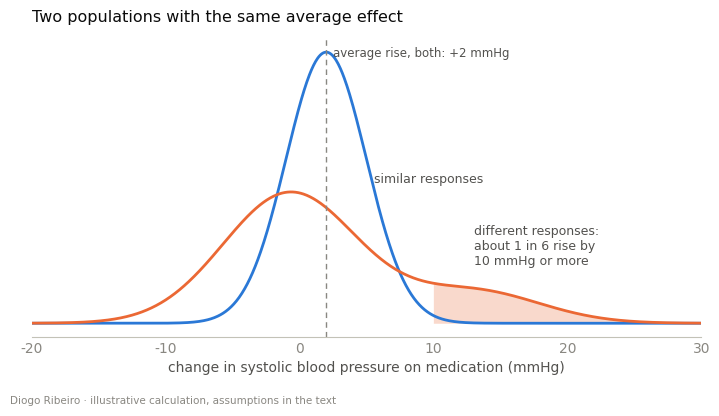
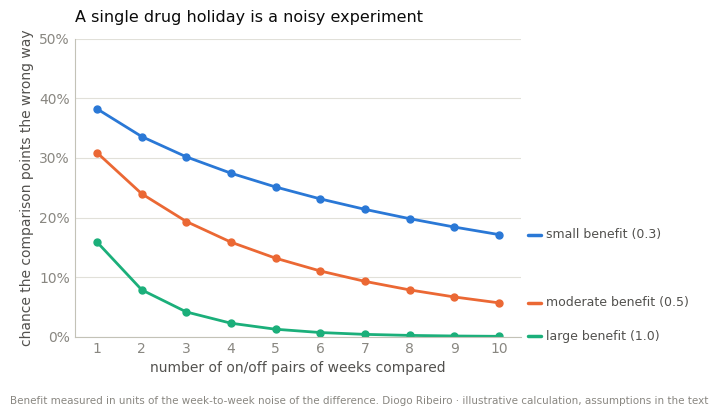

The script that saved these images, in order:
"""Numbers and figures for the article on ADHD medication decisions in older adults.

Everything here is arithmetic on stated assumptions, not clinical data:

1. Two hypothetical distributions of individual changes in systolic blood
   pressure with the same average rise (+2.0 mmHg, the pooled adult estimate in
   Mick, McManus and Goldberg, 2013). One is homogeneous; in the other about one
   person in six rises by 10 mmHg or more, the share reported among older adults
   by Michielsen et al. (2020): 10 of 64 patients.
2. Absolute versus relative risk: the odds ratio per year of medication use
   reported by Zhang et al. (2023) applied to two illustrative baseline risks.
3. The drug holiday as an experiment: the probability that comparing weeks on
   and off medication points the wrong way, as a function of the number of
   on/off pairs and of the true benefit in units of week-to-week noise.

Run:  python prescribing_individuals.py
"""

from __future__ import annotations

from pathlib import Path

import matplotlib

matplotlib.use("Agg")
import matplotlib.pyplot as plt
import numpy as np
from scipy import stats

OUT = Path("figures")
INK, INK2, MUTED = "#0b0b0b", "#52514e", "#898781"
GRID, BASE, SURFACE = "#e1e0d9", "#c3c2b7", "#ffffff"
C1, C2, C3 = "#2a78d6", "#eb6834", "#1baf7a"
CREDIT = "Diogo Ribeiro · illustrative calculation, assumptions in the text"

plt.rcParams.update({
    "font.family": "DejaVu Sans", "font.size": 10,
    "axes.edgecolor": BASE, "axes.labelcolor": INK2, "axes.titlecolor": INK,
    "xtick.color": MUTED, "ytick.color": MUTED, "axes.linewidth": 0.8,
    "figure.facecolor": SURFACE, "axes.facecolor": SURFACE, "savefig.facecolor": SURFACE,
})


def style(ax):
    ax.grid(axis="y", color=GRID, linewidth=0.8)
    ax.set_axisbelow(True)
    for s in ("top", "right"):
        ax.spines[s].set_visible(False)
    ax.tick_params(length=0)


# ---------------------------------------------------------------- 1. averages
MEAN = 2.0                 # pooled systolic rise, mmHg (Mick et al. 2013)
SHARE_LARGE = 10 / 64      # share with a rise of 10 mmHg or more (Michielsen et al. 2020)


def mixture_params():
    """Two-component mixture with overall mean MEAN and P(rise >= 10) = SHARE_LARGE.

    Most people: small changes around m1 with sd 5. A minority w: rises around
    13 with sd 3. m1 is set so the overall mean is MEAN; w is solved so the
    share above 10 mmHg matches SHARE_LARGE.
    """
    s1, m2, s2 = 5.0, 13.0, 5.0

    def share_above(w):
        m1 = (MEAN - w * m2) / (1 - w)
        return (1 - w) * stats.norm.sf(10, m1, s1) + w * stats.norm.sf(10, m2, s2)

    lo, hi = 0.01, 0.3
    for _ in range(100):
        mid = (lo + hi) / 2
        if share_above(mid) < SHARE_LARGE:
            lo = mid
        else:
            hi = mid
    w = (lo + hi) / 2
    m1 = (MEAN - w * m2) / (1 - w)
    return w, m1, s1, m2, s2


def section_averages():
    w, m1, s1, m2, s2 = mixture_params()
    homo_sd = 3.0
    x = np.linspace(-20, 30, 1001)
    homo = stats.norm.pdf(x, MEAN, homo_sd)
    het = (1 - w) * stats.norm.pdf(x, m1, s1) + w * stats.norm.pdf(x, m2, s2)
    het_above10 = (1 - w) * stats.norm.sf(10, m1, s1) + w * stats.norm.sf(10, m2, s2)
    het_above20 = (1 - w) * stats.norm.sf(20, m1, s1) + w * stats.norm.sf(20, m2, s2)
    het_below0 = (1 - w) * stats.norm.cdf(0, m1, s1) + w * stats.norm.cdf(0, m2, s2)
    homo_above10 = stats.norm.sf(10, MEAN, homo_sd)
    print("== 1. same average, different people")
    print(f"mixture: {1 - w:.3f} x N({m1:.2f}, {s1}) + {w:.3f} x N({m2}, {s2}); mean "
          f"{(1 - w) * m1 + w * m2:.2f}")
    print(f"share rising >= 10 mmHg: mixture {het_above10:.3f} (target {SHARE_LARGE:.3f}), "
          f"homogeneous N({MEAN}, {homo_sd}) {homo_above10:.4f}")
    print(f"mixture: share rising >= 20 mmHg {het_above20:.3f}; share whose pressure falls {het_below0:.3f}")

    fig, ax = plt.subplots(figsize=(7.2, 4.2))
    ax.plot(x, homo, color=C1, lw=2)
    ax.plot(x, het, color=C2, lw=2)
    ax.fill_between(x, het, where=x >= 10, color=C2, alpha=0.25, lw=0)
    ax.axvline(MEAN, color=MUTED, lw=1, ls=(0, (4, 3)))
    ax.text(MEAN + 0.5, ax.get_ylim()[1] * 0.97, "average rise, both: +2 mmHg",
            fontsize=8.5, color=INK2, va="top")
    ax.text(5.6, stats.norm.pdf(5.6, MEAN, homo_sd) + 0.004, "similar responses",
            fontsize=9, color=INK2)
    ax.text(13.0, het[np.searchsorted(x, 13.0)] + 0.01,
            f"different responses:\nabout 1 in {round(1 / het_above10)} rise by\n10 mmHg or more",
            fontsize=9, color=INK2, va="bottom")
    style(ax)
    ax.set_yticks([])
    ax.spines["left"].set_visible(False)
    ax.set_xlim(-20, 30)
    ax.set_xlabel("change in systolic blood pressure on medication (mmHg)")
    ax.set_title("Two populations with the same average effect", loc="left", fontsize=11.5, pad=12)
    fig.subplots_adjust(left=0.04, right=0.97, top=0.88, bottom=0.17)
    fig.text(0.01, 0.01, CREDIT, fontsize=7.5, color=MUTED)
    fig.savefig(OUT / "fig1_same_average.png", dpi=200)
    plt.close(fig)


# ------------------------------------------------------------ 2. relative risk
OR_PER_YEAR = 1.04   # adjusted odds ratio of cardiovascular disease per year of ADHD medication
                     # use (Zhang et al., JAMA Psychiatry, 2023), ages 6 to 64


def apply_odds_ratio(p, odds_ratio):
    odds = p / (1 - p) * odds_ratio
    return odds / (1 + odds)


def section_relative():
    print("\n== 2. the same relative effect on different baselines")
    years = 5
    orr = OR_PER_YEAR ** years
    print(f"odds ratio per year {OR_PER_YEAR}; over {years} years of use: {orr:.3f}")
    for label, base in [("illustrative baseline risk 2%", 0.02), ("illustrative baseline risk 20%", 0.20)]:
        p1 = apply_odds_ratio(base, orr)
        print(f"{label}: risk with medication {p1:.2%}; absolute increase {p1 - base:.2%} "
              f"(one extra case per {1 / (p1 - base):.0f} people)")
    print("UK 1995 pill scare (Gigerenzer et al.): 1 in 7,000 vs 2 in 7,000 = relative +100%, "
          "absolute +1 in 7,000")


# ------------------------------------------------------------ 3. drug holiday
def p_wrong(d, k):
    """Probability that the mean on-minus-off difference over k pairs has the wrong sign.

    d is the true benefit in units of the standard deviation of one on-minus-off
    difference; with k independent pairs the mean difference is N(d, 1/k) in those units.
    """
    return stats.norm.cdf(-d * np.sqrt(k))


def power_t(d, k, alpha=0.05):
    """Power of a one-sided paired t-test with k pairs and standardised effect d."""
    if k < 2:
        return float("nan")
    df = k - 1
    tcrit = stats.t.ppf(1 - alpha, df)
    return float(stats.nct.sf(tcrit, df, d * np.sqrt(k)))


def section_holiday():
    print("\n== 3. the drug holiday as an experiment")
    for d in (0.3, 0.5, 1.0):
        row = ", ".join(f"k={k}: {p_wrong(d, k):.1%}" for k in (1, 2, 3, 4, 6, 8, 10))
        print(f"benefit d={d}: probability the comparison points the wrong way -> {row}")
    for d in (0.5, 1.0):
        row = ", ".join(f"k={k}: {power_t(d, k):.1%}" for k in (3, 4, 6, 8, 10))
        print(f"benefit d={d}: power of a one-sided paired t-test at 5% -> {row}")
    for d in (0.5, 1.0):
        k = next(k for k in range(1, 200) if p_wrong(d, k) <= 0.05)
        print(f"benefit d={d}: pairs needed for at most 5% chance of pointing the wrong way: {k}")

    ks = np.arange(1, 11)
    fig, ax = plt.subplots(figsize=(7.2, 4.2))
    ends = []
    for d, col, lab in [(0.3, C1, "small benefit (0.3)"), (0.5, C2, "moderate benefit (0.5)"),
                        (1.0, C3, "large benefit (1.0)")]:
        y = p_wrong(d, ks)
        ax.plot(ks, y, color=col, lw=2, marker="o", ms=5)
        ends.append((y[-1], col, lab))
    style(ax)
    ax.set_xlim(0.5, 10.5)
    ax.set_ylim(0, 0.5)
    ax.set_xticks(ks)
    ax.yaxis.set_major_formatter(matplotlib.ticker.PercentFormatter(1.0, decimals=0))
    ax.set_xlabel("number of on/off pairs of weeks compared")
    ax.set_ylabel("chance the comparison points the wrong way")
    placed = []
    for y, col, lab in sorted(ends):
        yy = max(y, placed[-1] + 0.03) if placed else y
        placed.append(yy)
        ax.plot([10.65, 10.95], [yy, yy], color=col, lw=2.5, clip_on=False, solid_capstyle="round")
        ax.text(11.05, yy, lab, va="center", fontsize=9, color=INK2)
    ax.set_title("A single drug holiday is a noisy experiment", loc="left", fontsize=11.5, pad=12)
    fig.text(0.01, 0.01, "Benefit measured in units of the week-to-week noise of the difference. "
             + CREDIT, fontsize=7.5, color=MUTED)
    fig.subplots_adjust(left=0.1, right=0.72, top=0.88, bottom=0.17)
    fig.savefig(OUT / "fig2_drug_holiday.png", dpi=200)
    plt.close(fig)


if __name__ == "__main__":
    OUT.mkdir(exist_ok=True)
    section_averages()
    section_relative()
    section_holiday()
